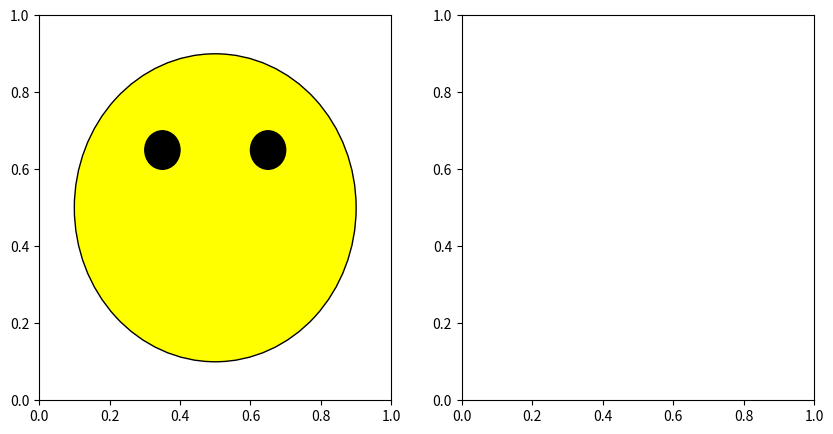

Here is the Python script that generated this plot: (Note: this script raises an exception after producing the figure.)
import matplotlib.pyplot as plt
from matplotlib.patches import Arc, Circle, Rectangle

def draw_face(ax, is_happy=True):
    # Draw face circle
    face = plt.Circle((0.5, 0.5), 0.4, color='yellow', ec='black')
    ax.add_patch(face)
    
    # Draw eyes
    eye1 = plt.Circle((0.35, 0.65), 0.05, color='black')
    eye2 = plt.Circle((0.65, 0.65), 0.05, color='black')
    ax.add_patch(eye1)
    ax.add_patch(eye2)
    
    # Draw mouth
    if is_happy:
        mouth = plt.Arc((0.5, 0.4), 0.5, 0.3, angle=0, theta1=0, theta2=180, color='black')
    else:
        mouth = plt.Arc((0.5, 0.35), 0.5, 0.3, angle=0, theta1=180, theta2=360, color='black')
    ax.add_patch(mouth)

    # Set axis limits and remove grid/axes
    ax.set_xlim(0, 1)
    ax.set_ylim(0, 1)
    ax.set_aspect('equal')
    ax.axis('off')

# Create a figure with two subplots
fig, axes = plt.subplots(1, 2, figsize=(10, 5))

# Draw a happy face and a sad face
draw_face(axes[0], is_happy=True)
axes[0].set_title('Smiley Face')

draw_face(axes[1], is_happy=False)
axes[1].set_title('Sad Face')

# Show the plot
plt.show()
